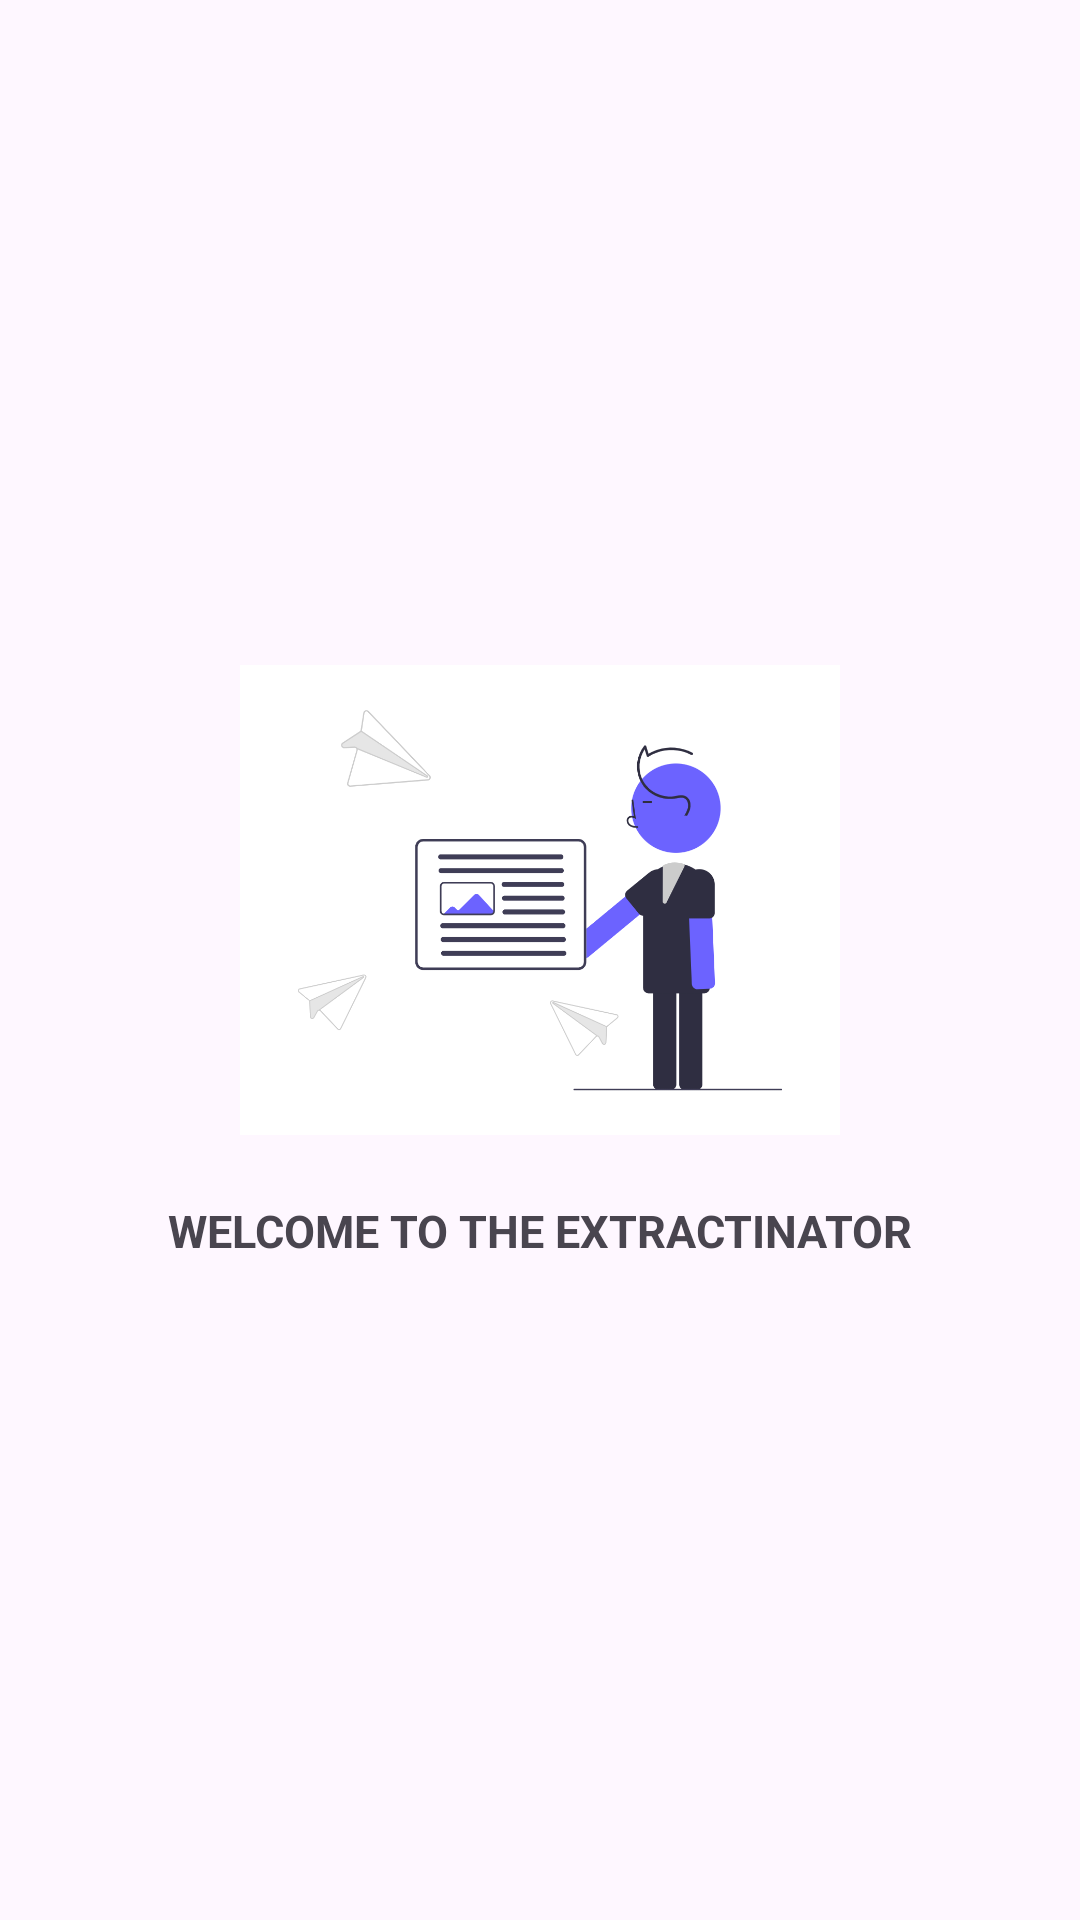

Android layout source for this screen:
<!-- AndroidManifest.xml: application theme Theme.Extractrinator -->
<!-- res/layout/activity_opening_screen.xml -->
<?xml version="1.0" encoding="utf-8"?>
<LinearLayout
    xmlns:android="http://schemas.android.com/apk/res/android"
    xmlns:app="http://schemas.android.com/apk/res-auto"
    xmlns:tools="http://schemas.android.com/tools"
    android:layout_width="match_parent"
    android:layout_height="match_parent"
    android:orientation="vertical"
    tools:context=".MainActivity">


    <ImageView
        android:id="@+id/imageView"
        android:layout_width="200dp"
        android:layout_height="200dp"
        app:srcCompat="@drawable/picscan"
        android:layout_gravity="center"
        android:layout_marginTop="200dp"/>

    <TextView
        android:id="@+id/textView"
        android:layout_width="match_parent"
        android:layout_height="wrap_content"
        android:text="WELCOME TO THE EXTRACTINATOR"
        android:layout_gravity="center"
        android:fontFamily="sans-serif"
        android:gravity="center"
        android:textSize="15dp"
        android:textStyle="bold"/>
</LinearLayout>
<!-- resources referenced by this layout -->
<resources>
  <!-- drawable picscan: png bitmap (drawable, 68768 bytes) -->
  <style name="Theme.Extractrinator" parent="Base.Theme.Extractrinator" />
  <style name="Base.Theme.Extractrinator" parent="Theme.Material3.DayNight.NoActionBar">
          
          
      </style>
</resources>
